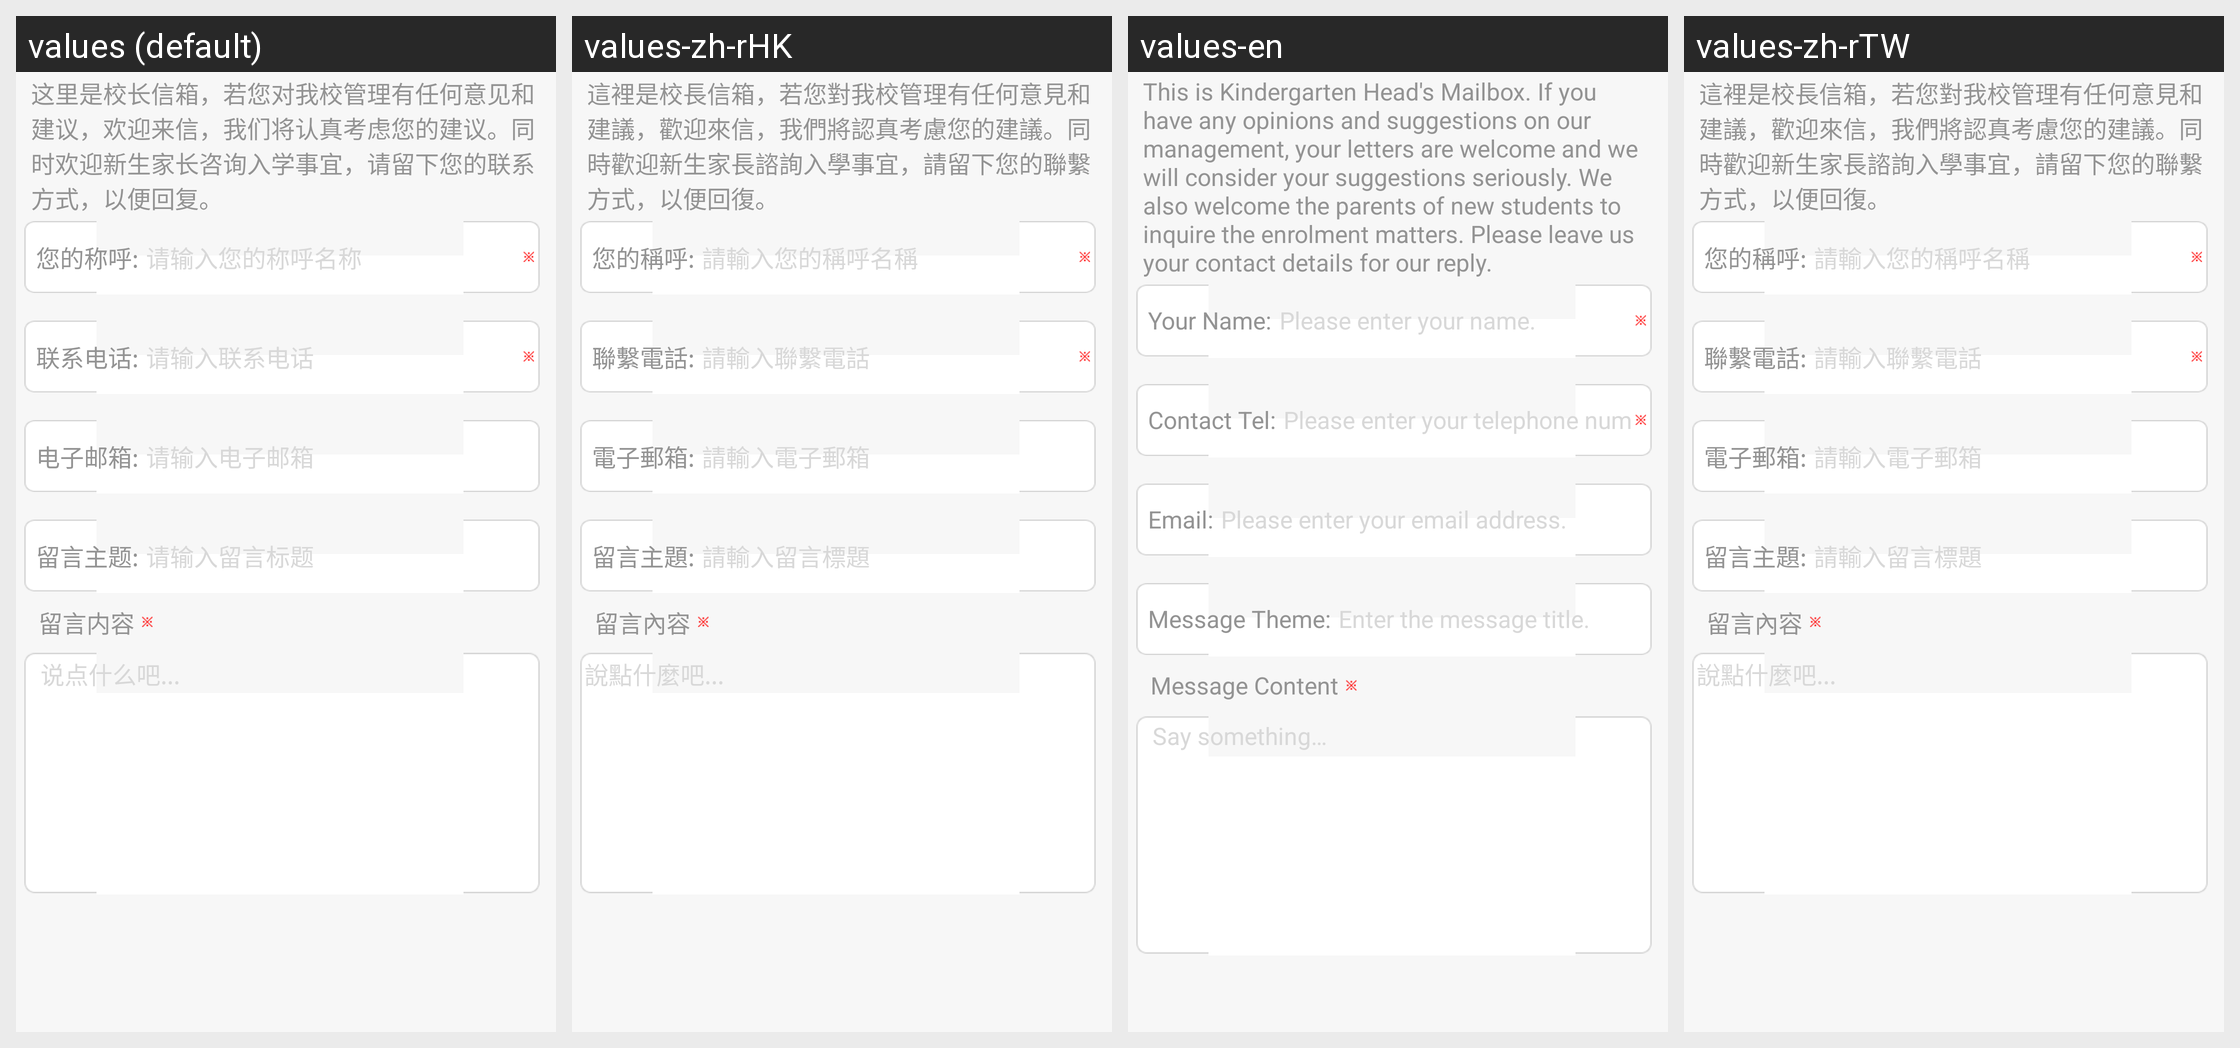

The Android screen above is rendered under several locales of the same app. Produce the string resources it draws, with the default and per-locale values.
Android screen res/layout/consultation_main.xml rendered under 4 locales, left to right: values (default), values-zh-rHK, values-en, values-zh-rTW. Device: Nexus 5 (rendered at 1080×1920; each locale shown at half size, 540×960, under a caption strip naming it); theme Theme.MaterialComponents.DayNight.NoActionBar.
Strings drawn on this screen, with the default value and each locale's value (text and hints the layout hard-codes, and strings that could not be matched under every locale, appear in the picture but are not listed):

consultation_consignation
  values: 这里是校长信箱，若您对我校管理有任何意见和建议，欢迎来信，我们将认真考虑您的建议。同时欢迎新生家长咨询入学事宜，请留下您的联系方式，以便回复。
  values-zh-rHK: 這裡是校長信箱，若您對我校管理有任何意見和建議，歡迎來信，我們將認真考慮您的建議。同時歡迎新生家長諮詢入學事宜，請留下您的聯繫方式，以便回復。
  values-en: This is Kindergarten Head's Mailbox. If you have any opinions and suggestions on our management, your letters are welcome and we will consider your suggestions seriously. We also welcome the parents of new students to inquire the enrolment matters. Please leave us your contact details for our reply.
  values-zh-rTW: 這裡是校長信箱，若您對我校管理有任何意見和建議，歡迎來信，我們將認真考慮您的建議。同時歡迎新生家長諮詢入學事宜，請留下您的聯繫方式，以便回復。

consultation_name
  values: 您的称呼:
  values-zh-rHK: 您的稱呼:
  values-en: Your Name:
  values-zh-rTW: 您的稱呼:

consultation_name_input
  values: 请输入您的称呼名称
  values-zh-rHK: 請輸入您的稱呼名稱
  values-en: Please enter your name.
  values-zh-rTW: 請輸入您的稱呼名稱

consultation_phone
  values: 联系电话:
  values-zh-rHK: 聯繫電話:
  values-en: Contact Tel:
  values-zh-rTW: 聯繫電話:

consultation_tel_input
  values: 请输入联系电话
  values-zh-rHK: 請輸入聯繫電話
  values-en: Please enter your telephone number.
  values-zh-rTW: 請輸入聯繫電話

consultation_email
  values: 电子邮箱:
  values-zh-rHK: 電子郵箱:
  values-en: Email:
  values-zh-rTW: 電子郵箱:

consultation_mail_input
  values: 请输入电子邮箱
  values-zh-rHK: 請輸入電子郵箱
  values-en: Please enter your email address.
  values-zh-rTW: 請輸入電子郵箱

consultation_title
  values: 留言主题:
  values-zh-rHK: 留言主題:
  values-en: Message Theme:
  values-zh-rTW: 留言主題:

consultatio_title_input
  values: 请输入留言标题
  values-zh-rHK: 請輸入留言標題
  values-en: Enter the message title.
  values-zh-rTW: 請輸入留言標題

consultation_content
  values: 留言内容
  values-zh-rHK: 留言內容
  values-en: Message Content
  values-zh-rTW: 留言內容

consultatio_content_input
  values:   说点什么吧...
  values-zh-rHK: 說點什麼吧...
  values-en:   Say something…
  values-zh-rTW: 說點什麼吧...
